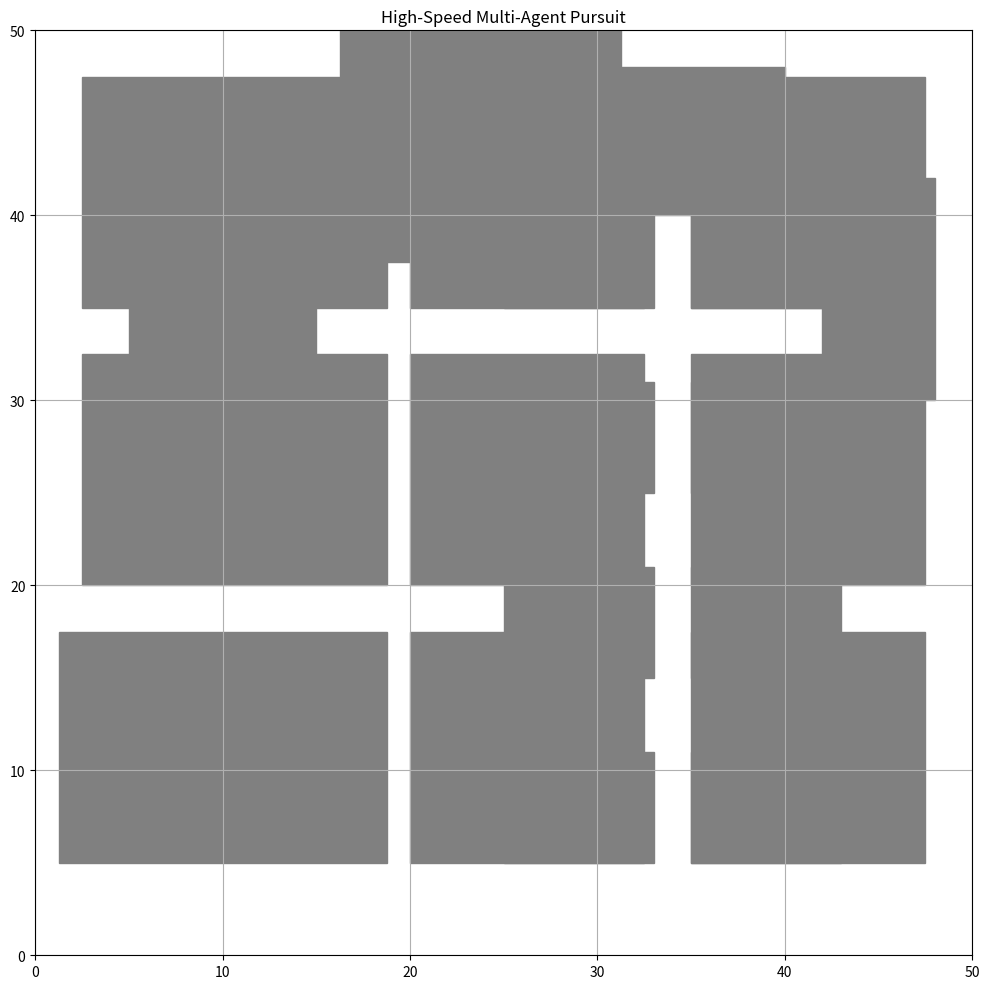

Python code for this plot:
import numpy as np
import matplotlib.pyplot as plt
import heapq
import matplotlib.animation as animation
import random

# Add these imports for Bezier curves
from scipy.interpolate import splprep, splev

#### REFERENCES FOR ARTICLE ####

# https://arxiv.org/pdf/2205.07772
# https://arxiv.org/abs/1705.08926


class Environment:
    def __init__(self, width, height, block_size=1.0):
        self.width = width
        self.height = height
        self.block_size = block_size
        self.obstacles = []  # List of (x,y,width,height) tuples for blocks

    def add_block(self, x, y, width, height):
        """Add a block obstacle at the specified position"""
        self.obstacles.append((x, y, width, height))

    def is_valid_position(self, x, y):
        """Check if a position is valid (within bounds and not in an obstacle)"""
        if x < 0 or x > self.width or y < 0 or y > self.height:
            return False

        # Check if position is inside any obstacle
        for ox, oy, ow, oh in self.obstacles:
            if (ox <= x <= ox + ow) and (oy <= y <= oy + oh):
                return False

        return True

    def plot(self, path=None):
        """Visualize the environment with obstacles and path"""
        fig, ax = plt.subplots(figsize=(10, 10))

        # Plot obstacles
        for ox, oy, ow, oh in self.obstacles:
            rect = plt.Rectangle((ox, oy), ow, oh, color="gray")
            ax.add_patch(rect)

        # Plot path if provided
        if path:
            path_x = [p[0] for p in path]
            path_y = [p[1] for p in path]
            plt.plot(path_x, path_y, "r-", linewidth=2)
            plt.plot(path_x[0], path_y[0], "go", markersize=10)  # Start
            plt.plot(path_x[-1], path_y[-1], "bo", markersize=10)  # End

        plt.xlim(0, self.width)
        plt.ylim(0, self.height)
        plt.grid(True)
        plt.title("Neighborhood Pathfinding")
        plt.show()

    def animate_path(self, path, save_animation=False):
        """Animate a symbol moving along the path"""
        if not path:
            print("No path to animate")
            return

        # Create figure and axis
        fig, ax = plt.subplots(figsize=(10, 10))

        # Plot obstacles
        for ox, oy, ow, oh in self.obstacles:
            rect = plt.Rectangle((ox, oy), ow, oh, color="gray")
            ax.add_patch(rect)

        # Plot the full path
        path_x = [p[0] for p in path]
        path_y = [p[1] for p in path]
        ax.plot(path_x, path_y, "r-", alpha=0.6, linewidth=2)

        # Plot start and goal
        ax.plot(path_x[0], path_y[0], "go", markersize=10)  # Start
        ax.plot(path_x[-1], path_y[-1], "bo", markersize=10)  # End

        # Create moving point (will be updated during animation)
        (point,) = ax.plot([], [], "ko", markersize=8)

        # Set plot limits and styling
        ax.set_xlim(0, self.width)
        ax.set_ylim(0, self.height)
        ax.grid(True)
        ax.set_title("Pathfinding Animation")

        def init():
            point.set_data([], [])
            return (point,)

        def update(frame):
            if frame < len(path):
                x, y = path[frame]
                point.set_data([x], [y])  # Wrap x and y in lists
            return (point,)

        # Create animation
        frames = len(path)
        ani = animation.FuncAnimation(
            fig,
            update,
            frames=frames,
            init_func=init,
            interval=100,
            blit=True,
            repeat=False,
        )

        if save_animation:
            # Save animation as mp4 (requires ffmpeg)
            ani.save("path_animation.mp4", writer="ffmpeg", fps=10)

        plt.tight_layout()
        plt.show()


class AStar:
    def __init__(self, environment):
        self.env = environment

    def heuristic(self, a, b):
        """Euclidean distance heuristic"""
        return np.sqrt((b[0] - a[0]) ** 2 + (b[1] - a[1]) ** 2)

    def get_neighbors(self, current, step_size=0.5):
        """Get valid neighboring points in continuous space"""
        x, y = current
        neighbors = []

        # Generate neighbors in 8 directions
        for dx in [-step_size, 0, step_size]:
            for dy in [-step_size, 0, step_size]:
                if dx == 0 and dy == 0:
                    continue

                nx, ny = x + dx, y + dy
                if self.env.is_valid_position(nx, ny):
                    neighbors.append((nx, ny))

        return neighbors

    def find_path(self, start, goal):
        """Find path using A* algorithm"""
        open_set = []
        heapq.heappush(open_set, (0, start))
        came_from = {}
        g_score = {start: 0}
        f_score = {start: self.heuristic(start, goal)}

        open_set_hash = {start}

        while open_set:
            _, current = heapq.heappop(open_set)
            open_set_hash.remove(current)

            if self.heuristic(current, goal) < 0.5:  # Close enough to goal
                path = [current]
                while current in came_from:
                    current = came_from[current]
                    path.append(current)
                return path[::-1]  # Return reversed path

            for neighbor in self.get_neighbors(current):
                # Distance between current and neighbor
                tentative_g_score = g_score[current] + self.heuristic(current, neighbor)

                if neighbor not in g_score or tentative_g_score < g_score[neighbor]:
                    came_from[neighbor] = current
                    g_score[neighbor] = tentative_g_score
                    f_score[neighbor] = tentative_g_score + self.heuristic(
                        neighbor, goal
                    )

                    if neighbor not in open_set_hash:
                        heapq.heappush(open_set, (f_score[neighbor], neighbor))
                        open_set_hash.add(neighbor)

        return None  # No path found


class FleeingTarget:
    def __init__(self, env, initial_position, flee_distance=2.0, speed=0.3):
        self.env = env
        self.position = initial_position  # Initially at point B
        self.flee_distance = flee_distance  # How far to flee in each step
        self.speed = speed  # How fast the target moves

    def update_position(self, agent_position):
        """Move away from agent while avoiding obstacles"""
        # Calculate vector from agent to target
        dx = self.position[0] - agent_position[0]
        dy = self.position[1] - agent_position[1]

        # Normalize and scale by speed
        distance = max(0.1, np.sqrt(dx**2 + dy**2))  # Avoid division by zero
        dx = dx / distance * self.speed
        dy = dy / distance * self.speed

        # Try to move in direction away from agent
        new_x = self.position[0] + dx
        new_y = self.position[1] + dy

        # If that position is valid, move there
        if self.env.is_valid_position(new_x, new_y):
            self.position = (new_x, new_y)
            return

        # If direct path is blocked, try alternative directions
        possible_moves = []
        for angle_offset in [0, 30, -30, 60, -60, 90, -90]:
            angle = np.arctan2(dy, dx) + angle_offset * np.pi / 180
            new_dx = np.cos(angle) * self.speed
            new_dy = np.sin(angle) * self.speed

            new_x = self.position[0] + new_dx
            new_y = self.position[1] + new_dy

            if self.env.is_valid_position(new_x, new_y):
                distance = np.sqrt(
                    (new_x - agent_position[0]) ** 2 + (new_y - agent_position[1]) ** 2
                )
                possible_moves.append((distance, (new_x, new_y)))

        # Choose the move that keeps furthest from agent
        if possible_moves:
            possible_moves.sort(reverse=True)  # Sort by distance (descending)
            self.position = possible_moves[0][1]


class SmartFleeingTarget:
    def __init__(self, env, initial_position, speed=0.3):
        self.env = env
        self.position = initial_position
        self.speed = speed
        self.last_strategy = "opposite"  # Track which strategy was last used

    def is_near_edge(self, margin=1.5):
        """Check if target is near the edge of the environment"""
        x, y = self.position
        return (
            x < margin
            or x > self.env.width - margin
            or y < margin
            or y > self.env.height - margin
        )

    def get_edge_proximity(self):
        """Return which edges the target is near to"""
        x, y = self.position
        edges = []
        margin = 1.5

        if x < margin:
            edges.append("left")
        if x > self.env.width - margin:
            edges.append("right")
        if y < margin:
            edges.append("bottom")
        if y > self.env.height - margin:
            edges.append("top")

        return edges

    def opposite_direction_strategy(self, agent_position):
        """Move in the opposite direction from the agent"""
        # Vector from agent to target
        dx = self.position[0] - agent_position[0]
        dy = self.position[1] - agent_position[1]

        # Normalize and scale by speed
        distance = max(0.1, np.sqrt(dx**2 + dy**2))
        dx = dx / distance * self.speed
        dy = dy / distance * self.speed

        return dx, dy

    def perpendicular_direction_strategy(self, agent_position):
        """Move perpendicular to the agent's approach direction"""
        # Vector from agent to target
        dx = self.position[0] - agent_position[0]
        dy = self.position[1] - agent_position[1]

        # Get perpendicular vectors (two options)
        perp1_dx, perp1_dy = -dy, dx  # 90 degrees clockwise
        perp2_dx, perp2_dy = dy, -dx  # 90 degrees counter-clockwise

        # Normalize and scale both options
        length1 = max(0.1, np.sqrt(perp1_dx**2 + perp1_dy**2))
        perp1_dx = perp1_dx / length1 * self.speed
        perp1_dy = perp1_dy / length1 * self.speed

        length2 = max(0.1, np.sqrt(perp2_dx**2 + perp2_dy**2))
        perp2_dx = perp2_dx / length2 * self.speed
        perp2_dy = perp2_dy / length2 * self.speed

        # Check which perpendicular direction keeps the target on the grid
        new_x1 = self.position[0] + perp1_dx
        new_y1 = self.position[1] + perp1_dy
        new_x2 = self.position[0] + perp2_dx
        new_y2 = self.position[1] + perp2_dy

        valid1 = self.env.is_valid_position(new_x1, new_y1)
        valid2 = self.env.is_valid_position(new_x2, new_y2)

        if valid1 and valid2:
            # Choose the perpendicular direction that leads further from edges
            edges = self.get_edge_proximity()
            # Simple heuristic: if near left/right edge, prefer vertical movement
            # if near top/bottom edge, prefer horizontal movement
            if "left" in edges or "right" in edges:
                if abs(perp1_dx) < abs(perp1_dy):
                    return perp1_dx, perp1_dy
                else:
                    return perp2_dx, perp2_dy
            else:
                if abs(perp1_dy) < abs(perp1_dx):
                    return perp1_dx, perp1_dy
                else:
                    return perp2_dx, perp2_dy
        elif valid1:
            return perp1_dx, perp1_dy
        elif valid2:
            return perp2_dx, perp2_dy
        else:
            # Neither perpendicular direction works, fall back to opposite
            return self.opposite_direction_strategy(agent_position)

    def random_direction_strategy(self):
        """Move in a random valid direction"""
        # Try 8 evenly spaced directions
        angles = np.linspace(0, 2 * np.pi, 8, endpoint=False)

        # Shuffle angles for randomness
        np.random.shuffle(angles)

        for angle in angles:
            dx = np.cos(angle) * self.speed
            dy = np.sin(angle) * self.speed

            new_x = self.position[0] + dx
            new_y = self.position[1] + dy

            if self.env.is_valid_position(new_x, new_y):
                return dx, dy

        # If no direction works, don't move
        return 0, 0

    def update_position(self, agent_position):
        """Update position using smart fleeing strategy"""
        # Determine which strategy to use
        near_edge = self.is_near_edge()

        # Get movement vector based on selected strategy
        if near_edge:
            dx, dy = self.perpendicular_direction_strategy(agent_position)
            self.last_strategy = "perpendicular"
        else:
            # Occasionally use random movement (20% chance)
            if random.random() < 0.2:
                dx, dy = self.random_direction_strategy()
                self.last_strategy = "random"
            else:
                dx, dy = self.opposite_direction_strategy(agent_position)
                self.last_strategy = "opposite"

        # Calculate new position
        new_x = self.position[0] + dx
        new_y = self.position[1] + dy

        # If position is valid, move there
        if self.env.is_valid_position(new_x, new_y):
            self.position = (new_x, new_y)
            return

        # If primary strategy failed, try others in sequence
        strategies = ["opposite", "perpendicular", "random"]
        # Remove the strategy we just tried
        strategies.remove(self.last_strategy)

        for strategy in strategies:
            if strategy == "opposite":
                dx, dy = self.opposite_direction_strategy(agent_position)
            elif strategy == "perpendicular":
                dx, dy = self.perpendicular_direction_strategy(agent_position)
            else:  # random
                dx, dy = self.random_direction_strategy()

            new_x = self.position[0] + dx
            new_y = self.position[1] + dy

            if self.env.is_valid_position(new_x, new_y):
                self.position = (new_x, new_y)
                self.last_strategy = strategy
                return


# Add this new class for a vehicle-like target
class VehicleTarget:
    def __init__(self, env, initial_position, speed=0.5, inertia=0.8):
        """
        Vehicle-like target that moves more directly

        Parameters:
        - env: Environment with obstacles
        - initial_position: Starting position
        - speed: Movement speed (higher = faster)
        - inertia: How much previous direction influences new direction (0-1)
        """
        self.env = env
        self.position = initial_position
        self.speed = speed
        self.inertia = inertia
        self.direction = (0, 0)  # Current direction vector
        self.last_strategy = "straight"

    def update_position(self, agent_position):
        """Move away from agent with vehicle-like movement patterns"""
        # Calculate vector from agent to target
        dx = self.position[0] - agent_position[0]
        dy = self.position[1] - agent_position[1]

        # Normalize the vector
        distance = max(0.1, np.sqrt(dx**2 + dy**2))
        dx = dx / distance
        dy = dy / distance

        # Apply inertia - blend new direction with previous direction
        if self.direction == (0, 0):  # First movement
            new_dir_x = dx
            new_dir_y = dy
        else:
            prev_dir_x, prev_dir_y = self.direction
            new_dir_x = self.inertia * prev_dir_x + (1 - self.inertia) * dx
            new_dir_y = self.inertia * prev_dir_y + (1 - self.inertia) * dy

            # Re-normalize
            mag = max(0.1, np.sqrt(new_dir_x**2 + new_dir_y**2))
            new_dir_x /= mag
            new_dir_y /= mag

        # Scale by speed
        move_x = new_dir_x * self.speed
        move_y = new_dir_y * self.speed

        # Try to move in that direction
        new_x = self.position[0] + move_x
        new_y = self.position[1] + move_y

        # If position is valid, update position and direction
        if self.env.is_valid_position(new_x, new_y):
            self.position = (new_x, new_y)
            self.direction = (new_dir_x, new_dir_y)
            self.last_strategy = "straight"
            return

        # If blocked, try adjusting direction slightly
        for angle_offset in [
            15,
            -15,
            30,
            -30,
            45,
            -45,
            60,
            -60,
            80,
            -80,
            100,
            -100,
            110,
            -110,
        ]:
            angle_rad = angle_offset * np.pi / 180
            rot_x = new_dir_x * np.cos(angle_rad) - new_dir_y * np.sin(angle_rad)
            rot_y = new_dir_x * np.sin(angle_rad) + new_dir_y * np.cos(angle_rad)

            test_x = self.position[0] + rot_x * self.speed
            test_y = self.position[1] + rot_y * self.speed

            if self.env.is_valid_position(test_x, test_y):
                self.position = (test_x, test_y)
                self.direction = (rot_x, rot_y)
                self.last_strategy = f"turning_{angle_offset}"
                return


def smooth_path_with_bezier(path, smoothing_factor=0.05, num_points=None):
    """
    Optimized smooth path generation with fewer points for better performance

    Parameters:
    - path: List of (x, y) tuples representing the original path
    - smoothing_factor: How much to smooth (reduced default for performance)
    - num_points: Number of points in the smoothed path (auto-calculated if None)

    Returns:
    - List of (x, y) tuples representing the smoothed path
    """
    if len(path) < 3:
        return path

    # Auto-calculate fewer points for better performance
    if num_points is None:
        num_points = min(50, len(path) * 2)  # Much fewer points

    # Convert path to arrays
    path_array = np.array(path)
    x = path_array[:, 0]
    y = path_array[:, 1]

    try:
        # Create parametric representation with reduced smoothing
        tck, u = splprep([x, y], s=smoothing_factor, per=False)

        # Generate smooth curve with fewer points
        u_new = np.linspace(0, 1, num_points)
        x_smooth, y_smooth = splev(u_new, tck)

        # Convert back to list of tuples
        smooth_path = list(zip(x_smooth, y_smooth))

        return smooth_path
    except:
        # If spline fails, fall back to original path
        return path


def interpolate_agent_position(path, progress, use_smooth=True, env=None):
    """
    Optimized agent position interpolation with performance improvements
    """
    if not path or len(path) == 0:
        return (0, 0)

    if len(path) == 1:
        return path[0]

    if use_smooth and len(path) >= 3:
        # Generate smooth path with reduced points
        smooth_path = smooth_path_with_bezier(
            path, smoothing_factor=0.05, num_points=min(30, len(path) * 2)
        )

        # Quick safety check - only validate every few points for performance
        if env is not None:
            safe_smooth_path = []
            check_interval = max(1, len(smooth_path) // 10)  # Check every 10th point

            for i, point in enumerate(smooth_path):
                if i % check_interval == 0:  # Only check some points
                    if not env.is_valid_position(point[0], point[1]):
                        break
                safe_smooth_path.append(point)

            if len(safe_smooth_path) < 3:
                return interpolate_agent_position(path, progress, False, env)

            smooth_path = safe_smooth_path

        # Find position along smooth path
        smooth_index = progress * (len(smooth_path) - 1)
        lower_idx = int(smooth_index)
        upper_idx = min(lower_idx + 1, len(smooth_path) - 1)

        if lower_idx == upper_idx:
            return smooth_path[lower_idx]

        # Linear interpolation between smooth points
        t = smooth_index - lower_idx
        x = smooth_path[lower_idx][0] * (1 - t) + smooth_path[upper_idx][0] * t
        y = smooth_path[lower_idx][1] * (1 - t) + smooth_path[upper_idx][1] * t

        return (x, y)
    else:
        # Original discrete interpolation
        index = progress * (len(path) - 1)
        lower_idx = int(index)
        upper_idx = min(lower_idx + 1, len(path) - 1)

        if lower_idx == upper_idx:
            return path[lower_idx]

        t = index - lower_idx
        x = path[lower_idx][0] * (1 - t) + path[upper_idx][0] * t
        y = path[lower_idx][1] * (1 - t) + path[upper_idx][1] * t

        return (x, y)


def animate_multi_agent_pursuit(
    env,
    pathfinder,
    start,
    target_position=None,
    max_frames=500,
    agent1_delay=30,
    agent2_delay=100,
    target_speed=1.2,  # Much faster
    agent1_speed=0.8,  # Fast but slower than target
    agent2_speed=2.0,  # Much faster than both
    use_smooth_trajectories=True,
):
    """
    Multi-agent pursuit with CONSTANT speeds throughout execution
    """
    if target_position is None:
        target_position = (env.width - 0.5, env.height - 0.5)

    if not env.is_valid_position(target_position[0], target_position[1]):
        raise ValueError("Target position must be on a street, not inside a building")

    fig, ax = plt.subplots(figsize=(10, 10))

    for ox, oy, ow, oh in env.obstacles:
        rect = plt.Rectangle((ox, oy), ow, oh, color="gray")
        ax.add_patch(rect)

    target = VehicleTarget(env, target_position, speed=target_speed, inertia=0.8)
    target_history = []

    agent1_pos = start
    agent1_path = pathfinder.find_path(agent1_pos, target.position)

    # CONSTANT SPEED VARIABLES - No variable step sizes
    agent1_path_progress = 0.0
    agent2_path_progress = 0.0
    agent1_smooth_path = []
    agent2_smooth_path = []

    # Generate initial smooth path with fewer points
    if use_smooth_trajectories and agent1_path and len(agent1_path) >= 3:
        agent1_smooth_path = smooth_path_with_bezier(agent1_path)

    # CONSTANT MOVEMENT FREQUENCY - Every frame, agents move at their specified speed
    # No more variable frequencies - agents move every frame with their actual speed
    agent1_move_every_frame = True
    agent2_move_every_frame = True

    agent2_pos = None
    agent2_path = None

    # Create plot elements
    (agent1_point,) = ax.plot([], [], "ro", markersize=8)
    (agent2_point,) = ax.plot([], [], "mo", markersize=8)
    (target_point,) = ax.plot([], [], "bs", markersize=8)
    (path1_line,) = ax.plot([], [], "r-", alpha=0.4)
    (path2_line,) = ax.plot([], [], "m-", alpha=0.4)
    (smooth_path1_line,) = ax.plot([], [], "r-", alpha=0.8, linewidth=2)
    (smooth_path2_line,) = ax.plot([], [], "m-", alpha=0.8, linewidth=2)
    (predicted_path,) = ax.plot([], [], "g--", alpha=0.6)
    (target_trail,) = ax.plot([], [], "b:", alpha=0.4)

    # Text elements
    strategy_text = ax.text(0.02, 0.98, "", transform=ax.transAxes, color="black")
    info_text = ax.text(0.02, 0.94, "", transform=ax.transAxes, color="black")
    agent1_status = ax.text(0.02, 0.90, "", transform=ax.transAxes, color="red")
    agent2_status = ax.text(0.02, 0.86, "", transform=ax.transAxes, color="magenta")
    time_text = ax.text(0.02, 0.82, "", transform=ax.transAxes, color="blue")
    speed_text = ax.text(0.02, 0.78, "", transform=ax.transAxes, color="green")
    capture_text = ax.text(
        0.5,
        0.5,
        "",
        transform=ax.transAxes,
        color="red",
        fontsize=24,
        ha="center",
        va="center",
        alpha=0,
        fontweight="bold",
    )

    target_captured = False
    capture_distance = 2.5

    def is_target_captured():
        """
        Check if target is captured under two specific conditions:
        1. Target is trapped between an agent and a building (deadlocked street)
        2. Both agents are within very close proximity (radius 0.8) of the target

        EXTREMELY STRICT CONDITIONS - target must have absolutely NO escape routes
        """
        # CRITICAL: Only check capture if BOTH agents are actually deployed and active
        if not interceptor_deployed or agent2_pos is None:
            info_text.set_text("Agent 2 not deployed yet - no capture possible")
            return False

        # Calculate distances from both agents to target using ACTUAL positions
        dist1 = np.sqrt(
            (agent1_pos[0] - target.position[0]) ** 2
            + (agent1_pos[1] - target.position[1]) ** 2
        )
        dist2 = np.sqrt(
            (agent2_pos[0] - target.position[0]) ** 2
            + (agent2_pos[1] - target.position[1]) ** 2
        )

        # CONDITION 2: Both agents are within VERY close vicinity (radius 0.8) - EXTREMELY STRICT
        proximity_radius = 1.85  # Reduced from 1.0 to be even more strict
        if dist1 <= proximity_radius and dist2 <= proximity_radius:
            # Even if both agents are very close, target must have absolutely NO escape routes
            escape_routes = 0

            # Test ALL 32 directions thoroughly with very strict criteria
            for i in range(32):
                angle = i * (2 * np.pi / 32)
                dx = np.cos(angle)
                dy = np.sin(angle)

                # Target must not be able to escape even 2.0 units away (increased from 1.5)
                escape_distance = 1.5

                # Check if this direction is completely blocked
                path_blocked = False
                for step in range(
                    1, 8
                ):  # Check 7 points along the path (more thorough)
                    test_dist = escape_distance * step / 7
                    test_x = target.position[0] + dx * test_dist
                    test_y = target.position[1] + dy * test_dist

                    if not env.is_valid_position(test_x, test_y):
                        path_blocked = True
                        break

                if not path_blocked:
                    # This direction is clear - check if it leads away from BOTH agents
                    final_x = target.position[0] + dx * escape_distance
                    final_y = target.position[1] + dy * escape_distance

                    dist_to_agent1 = np.sqrt(
                        (final_x - agent1_pos[0]) ** 2 + (final_y - agent1_pos[1]) ** 2
                    )
                    dist_to_agent2 = np.sqrt(
                        (final_x - agent2_pos[0]) ** 2 + (final_y - agent2_pos[1]) ** 2
                    )

                    # Escape is valid only if it leads MUCH further from BOTH agents (increased threshold)
                    if dist_to_agent1 > dist1 * 1.8 and dist_to_agent2 > dist2 * 1.8:
                        escape_routes += 1

            # Only capture if absolutely NO escape routes exist
            if escape_routes == 0:
                info_text.set_text(
                    f"CAPTURED! Both agents very close and no escape routes"
                )
                return True
            else:
                info_text.set_text(
                    f"Both agents close (d1:{dist1:.1f}, d2:{dist2:.1f}) but {escape_routes} escape routes available"
                )
                return False
        else:
            # At least one agent is not close enough for proximity capture
            info_text.set_text(
                f"Proximity capture failed - Agent distances: {dist1:.1f}, {dist2:.1f} (need both ≤{proximity_radius})"
            )

        # CONDITION 1: Target trapped between agent and building - EXTREMELY STRICT
        # Check if any single agent has the target truly cornered
        min_agent_dist = min(dist1, dist2)
        closest_agent_name = "Agent 1" if dist1 < dist2 else "Agent 2"

        # At least one agent must be VERY close (within 0.8 units) to create a trap
        if min_agent_dist > 0.8:  # Reduced from 1.2 to be much more strict
            info_text.set_text(
                f"No agents close enough to trap - closest: {closest_agent_name} at {min_agent_dist:.1f} (need ≤0.8)"
            )
            return False

        # Count COMPLETELY blocked directions and valid escape routes
        blocked_directions = 0
        escape_routes = 0

        # Test 32 directions for maximum precision
        for i in range(32):
            angle = i * (2 * np.pi / 32)
            dx = np.cos(angle)
            dy = np.sin(angle)

            # Check if this direction is blocked by buildings
            escape_distance = 3.0  # Increased from 2.5 - target must be able to get even further to "escape"
            direction_blocked = False

            # Check the entire path for obstacles - more thorough checking
            for step in range(
                1, 15
            ):  # Check 14 points along the path (increased from 10)
                test_dist = escape_distance * step / 14
                test_x = target.position[0] + dx * test_dist
                test_y = target.position[1] + dy * test_dist

                if not env.is_valid_position(test_x, test_y):
                    direction_blocked = True
                    blocked_directions += 1
                    break

            if not direction_blocked:
                # This direction is clear - check if it's a valid escape
                final_x = target.position[0] + dx * escape_distance
                final_y = target.position[1] + dy * escape_distance

                # Calculate distances to BOTH agents from escape point
                escape_to_agent1 = np.sqrt(
                    (final_x - agent1_pos[0]) ** 2 + (final_y - agent1_pos[1]) ** 2
                )
                escape_to_agent2 = np.sqrt(
                    (final_x - agent2_pos[0]) ** 2 + (final_y - agent2_pos[1]) ** 2
                )

                # Valid escape only if it leads significantly away from CLOSEST agent
                closest_agent_dist = min(dist1, dist2)
                min_escape_dist = min(escape_to_agent1, escape_to_agent2)

                # Must lead at least 100% further away from closest agent (doubled from 50%)
                if min_escape_dist > closest_agent_dist * 2.0:
                    escape_routes += 1

        # EXTREMELY STRICT CAPTURE CONDITIONS:
        # 1. At least one agent within 0.8 units AND
        # 2. Target has exactly 0 escape routes AND
        # 3. At least 90% of directions are blocked by buildings (increased from 85%)

        min_blocked_threshold = int(
            32 * 0.9
        )  # 90% of directions must be blocked (29+ out of 32)

        if escape_routes == 0 and blocked_directions >= min_blocked_threshold:
            info_text.set_text(
                f"TRULY TRAPPED! {closest_agent_name} cornered target. "
                f"Distance: {min_agent_dist:.1f}, Escapes: {escape_routes}, "
                f"Blocked: {blocked_directions}/32"
            )
            return True

        # Target is NOT captured - provide detailed feedback showing ACTUAL agent positions
        info_text.set_text(
            f"NOT TRAPPED - Agent 1: {dist1:.1f}, Agent 2: {dist2:.1f}, "
            f"Escape routes: {escape_routes}, Blocked: {blocked_directions}/32"
        )

        return False

    # SIMPLIFIED PATTERN LEARNING FOR PERFORMANCE
    def learn_movement_pattern(history, min_length=5):
        """Simplified pattern learning for better performance"""
        nonlocal pattern_confidence

        if len(history) < min_length:
            pattern_confidence = 0
            return None

        recent = history[-min(10, len(history)) :]
        directions = []

        for i in range(1, len(recent)):
            dx = recent[i][0] - recent[i - 1][0]
            dy = recent[i][1] - recent[i - 1][1]

            if abs(dx) < 0.01 and abs(dy) < 0.01:
                continue

            angle = np.arctan2(dy, dx) * 180 / np.pi
            directions.append(angle)

        if len(directions) < 3:
            pattern_confidence = 30
            return None

        direction_changes = []
        for i in range(1, len(directions)):
            change = abs((directions[i] - directions[i - 1] + 180) % 360 - 180)
            direction_changes.append(change)

        if direction_changes:
            avg_change = np.mean(direction_changes)
            pattern_confidence = max(30, min(90, 100 - avg_change * 2))
        else:
            pattern_confidence = 30

        if len(directions) >= 2:
            return np.mean(directions[-2:])

        return None

    def predict_vehicle_path(history):
        """Simplified prediction for better performance"""
        if len(history) < 3:
            return [target.position]

        recent = history[-min(5, len(history)) :]

        if len(recent) < 2:
            return [target.position]

        dx = recent[-1][0] - recent[-2][0]
        dy = recent[-1][1] - recent[-2][1]

        predicted = [target.position]
        current = target.position

        for i in range(min(15, prediction_length)):
            next_x = current[0] + dx
            next_y = current[1] + dy

            if env.is_valid_position(next_x, next_y):
                current = (next_x, next_y)
                predicted.append(current)
            else:
                for angle_offset in [30, -30, 60, -60, 90, -90]:
                    angle = np.arctan2(dy, dx) + angle_offset * np.pi / 180
                    test_dx = np.cos(angle) * target.speed
                    test_dy = np.sin(angle) * target.speed

                    test_x = current[0] + test_dx
                    test_y = current[1] + test_dy

                    if env.is_valid_position(test_x, test_y):
                        current = (test_x, test_y)
                        predicted.append(current)
                        dx, dy = test_dx, test_dy
                        break
                else:
                    break

        if predicted:
            pred_x = [p[0] for p in predicted]
            pred_y = [p[1] for p in predicted]
            predicted_path.set_data(pred_x, pred_y)

        return predicted

    def find_intercept_point(agent_pos, predicted_path):
        """Simplified interception point calculation"""
        if not predicted_path or len(predicted_path) < 3:
            return target.position

        if pattern_confidence > 60:
            index = min(len(predicted_path) - 1, int(len(predicted_path) * 0.7))
        else:
            index = min(len(predicted_path) - 1, int(len(predicted_path) * 0.5))

        return predicted_path[index]

    ax.set_xlim(0, env.width)
    ax.set_ylim(0, env.height)
    ax.grid(True)
    ax.set_title("High-Speed Multi-Agent Pursuit")

    frame_count = 0
    agent1_active = False
    pursuit_active = False
    interceptor_deployed = False
    agent1_path_index = 0
    agent2_path_index = 0
    update_frequency = 3

    prediction_length = 15
    pattern_confidence = 30

    def init():
        agent1_point.set_data([], [])
        agent2_point.set_data([], [])
        target_point.set_data([], [])
        path1_line.set_data([], [])
        path2_line.set_data([], [])
        smooth_path1_line.set_data([], [])
        smooth_path2_line.set_data([], [])
        predicted_path.set_data([], [])
        target_trail.set_data([], [])
        strategy_text.set_text("")
        info_text.set_text("")
        agent1_status.set_text("")
        agent2_status.set_text("")
        time_text.set_text("")
        speed_text.set_text("")
        capture_text.set_text("")
        capture_text.set_alpha(0)
        return (
            agent1_point,
            agent2_point,
            target_point,
            path1_line,
            path2_line,
            smooth_path1_line,
            smooth_path2_line,
            predicted_path,
            target_trail,
            strategy_text,
            info_text,
            agent1_status,
            agent2_status,
            time_text,
            speed_text,
            capture_text,
        )

    def update(frame):
        nonlocal agent1_pos, agent1_path, agent1_path_index, agent1_path_progress
        nonlocal agent2_pos, agent2_path, agent2_path_index, agent2_path_progress
        nonlocal agent1_smooth_path, agent2_smooth_path
        nonlocal frame_count, agent1_active, pursuit_active, interceptor_deployed
        nonlocal target_history, target_captured

        frame_count += 1

        if target_captured:
            if capture_text.get_alpha() < 1.0:
                capture_text.set_alpha(min(1.0, capture_text.get_alpha() + 0.05))
            return (
                agent1_point,
                agent2_point,
                target_point,
                path1_line,
                path2_line,
                smooth_path1_line,
                smooth_path2_line,
                predicted_path,
                target_trail,
                strategy_text,
                info_text,
                agent1_status,
                agent2_status,
                time_text,
                speed_text,
                capture_text,
            )

        # Timing displays
        if not agent1_active:
            time_text.set_text(
                f"Agent 1 starts in: {(agent1_delay - frame_count) / 10:.1f}s"
            )
        elif not interceptor_deployed:
            time_text.set_text(
                f"Agent 2 deploys in: {(agent1_delay + agent2_delay - frame_count) / 10:.1f}s"
            )

        speed_text.set_text(
            f"Speeds - Target: {target_speed}, Agent 1: {agent1_speed}, Agent 2: {agent2_speed}"
        )

        # Target history (keep recent only for performance)
        target_history.append(target.position)
        if len(target_history) > 50:
            target_history = target_history[-50:]

        # Update trail
        if len(target_history) > 1:
            trail_x = [p[0] for p in target_history[-20:]]
            trail_y = [p[1] for p in target_history[-20:]]
            target_trail.set_data(trail_x, trail_y)

        target_point.set_data([target.position[0]], [target.position[1]])

        distance_to_target = np.sqrt(
            (agent1_pos[0] - target.position[0]) ** 2
            + (agent1_pos[1] - target.position[1]) ** 2
        )

        # Agent activation
        if frame_count >= agent1_delay and not agent1_active:
            agent1_active = True
            agent1_status.set_text("Agent 1: Started pursuit")

        if distance_to_target < 1.0 and agent1_active and not pursuit_active:
            pursuit_active = True
            agent1_status.set_text("Agent 1: Target fleeing!")

        if (
            pursuit_active
            and frame_count >= (agent1_delay + agent2_delay)
            and not interceptor_deployed
        ):
            interceptor_deployed = True
            agent2_pos = start
            agent2_status.set_text("Agent 2: Deploying...")

            predicted_positions = predict_vehicle_path(target_history)
            intercept_point = find_intercept_point(agent2_pos, predicted_positions)

            agent2_path = pathfinder.find_path(agent2_pos, intercept_point)
            agent2_path_index = 0
            agent2_path_progress = 0.0

        # Target movement
        if pursuit_active:
            if interceptor_deployed and agent2_pos is not None:
                dist1 = np.sqrt(
                    (agent1_pos[0] - target.position[0]) ** 2
                    + (agent1_pos[1] - target.position[1]) ** 2
                )
                dist2 = np.sqrt(
                    (agent2_pos[0] - target.position[0]) ** 2
                    + (agent2_pos[1] - target.position[1]) ** 2
                )

                closest_agent_pos = agent1_pos if dist1 < dist2 else agent2_pos
                fleeing_from = "Agent 1" if dist1 < dist2 else "Agent 2"
            else:
                closest_agent_pos = agent1_pos
                fleeing_from = "Agent 1"

            target.update_position(closest_agent_pos)

            strategy_text.set_text(f"Strategy: {target.last_strategy}")
            info_text.set_text(
                f"Fleeing from: {fleeing_from}, Pattern confidence: {pattern_confidence}%"
            )

            # FASTER PATH UPDATES: Update paths more frequently
            if frame_count % update_frequency == 0:
                predicted_positions = predict_vehicle_path(target_history)

                if agent1_active:
                    new_path = pathfinder.find_path(agent1_pos, target.position)
                    if new_path and len(new_path) > 2:
                        agent1_path = new_path
                        agent1_path_index = 0
                        agent1_path_progress = 0.0
                        if use_smooth_trajectories:
                            agent1_smooth_path = smooth_path_with_bezier(agent1_path)

                if interceptor_deployed and agent2_pos is not None:
                    if frame_count % (update_frequency * 2) == 0:
                        intercept_point = find_intercept_point(
                            agent2_pos, predicted_positions
                        )
                        new_path = pathfinder.find_path(agent2_pos, intercept_point)
                        if new_path and len(new_path) > 2:
                            agent2_path = new_path
                            agent2_path_index = 0
                            agent2_path_progress = 0.0
                            if use_smooth_trajectories:
                                agent2_smooth_path = smooth_path_with_bezier(
                                    agent2_path
                                )

        # CONSTANT SPEED AGENT 1 MOVEMENT - Move at exact speed every frame
        if agent1_active and agent1_path:
            if use_smooth_trajectories and agent1_smooth_path:
                # CONSTANT PROGRESS STEP based on actual speed
                # Calculate the exact progress step needed for the specified speed
                if len(agent1_smooth_path) > 1:
                    total_path_length = 0
                    for i in range(1, len(agent1_smooth_path)):
                        dx = agent1_smooth_path[i][0] - agent1_smooth_path[i - 1][0]
                        dy = agent1_smooth_path[i][1] - agent1_smooth_path[i - 1][1]
                        total_path_length += np.sqrt(dx * dx + dy * dy)

                    # Progress step = speed / total_length
                    progress_step = agent1_speed / max(0.1, total_path_length)
                else:
                    progress_step = 0.1

                agent1_path_progress = min(1.0, agent1_path_progress + progress_step)
                agent1_pos = interpolate_agent_position(
                    agent1_path, agent1_path_progress, True, env
                )

                if agent1_path_progress >= 1.0:
                    new_path = pathfinder.find_path(agent1_pos, target.position)
                    if new_path:
                        agent1_path = new_path
                        agent1_path_progress = 0.0
                        agent1_smooth_path = smooth_path_with_bezier(agent1_path)
                    agent1_status.set_text("Agent 1: Recalculating")
                else:
                    agent1_status.set_text("Agent 1: Pursuing (constant speed)")
            else:
                # CONSTANT DISCRETE MOVEMENT - calculate step based on speed
                if agent1_path and len(agent1_path) > 1:
                    # Calculate total path length
                    total_length = 0
                    for i in range(1, len(agent1_path)):
                        dx = agent1_path[i][0] - agent1_path[i - 1][0]
                        dy = agent1_path[i][1] - agent1_path[i - 1][1]
                        total_length += np.sqrt(dx * dx + dy * dy)

                    # Calculate how many indices to advance based on speed
                    if total_length > 0:
                        indices_per_speed = len(agent1_path) / total_length
                        step_size = max(1, int(agent1_speed * indices_per_speed))
                    else:
                        step_size = 1

                    if agent1_path_index < len(agent1_path):
                        agent1_pos = agent1_path[
                            min(agent1_path_index, len(agent1_path) - 1)
                        ]
                        agent1_path_index += step_size
                        agent1_status.set_text("Agent 1: Pursuing (constant speed)")
                    else:
                        new_path = pathfinder.find_path(agent1_pos, target.position)
                        if new_path:
                            agent1_path = new_path
                            agent1_path_index = 0
                            if use_smooth_trajectories:
                                agent1_smooth_path = smooth_path_with_bezier(
                                    agent1_path
                                )
                        agent1_status.set_text("Agent 1: Recalculating")

        agent1_point.set_data([agent1_pos[0]], [agent1_pos[1]])

        # Update path visualizations
        if agent1_path:
            path1_x = [p[0] for p in agent1_path]
            path1_y = [p[1] for p in agent1_path]
            path1_line.set_data(path1_x, path1_y)

            if use_smooth_trajectories and agent1_smooth_path:
                smooth1_x = [p[0] for p in agent1_smooth_path]
                smooth1_y = [p[1] for p in agent1_smooth_path]
                smooth_path1_line.set_data(smooth1_x, smooth1_y)
            else:
                smooth_path1_line.set_data([], [])

        # CONSTANT SPEED AGENT 2 MOVEMENT - Move at exact speed every frame
        if interceptor_deployed and agent2_pos is not None:
            if agent2_path:
                if use_smooth_trajectories and agent2_smooth_path:
                    # CONSTANT PROGRESS STEP based on actual speed
                    if len(agent2_smooth_path) > 1:
                        total_path_length = 0
                        for i in range(1, len(agent2_smooth_path)):
                            dx = agent2_smooth_path[i][0] - agent2_smooth_path[i - 1][0]
                            dy = agent2_smooth_path[i][1] - agent2_smooth_path[i - 1][1]
                            total_path_length += np.sqrt(dx * dx + dy * dy)

                        # Progress step = speed / total_length
                        progress_step = agent2_speed / max(0.1, total_path_length)
                    else:
                        progress_step = 0.1

                    agent2_path_progress = min(
                        1.0, agent2_path_progress + progress_step
                    )
                    agent2_pos = interpolate_agent_position(
                        agent2_path, agent2_path_progress, True, env
                    )

                    if agent2_path_progress >= 1.0:
                        predicted_positions = predict_vehicle_path(target_history)
                        intercept_point = find_intercept_point(
                            agent2_pos, predicted_positions
                        )
                        new_path = pathfinder.find_path(agent2_pos, intercept_point)
                        if new_path:
                            agent2_path = new_path
                            agent2_path_progress = 0.0
                            agent2_smooth_path = smooth_path_with_bezier(agent2_path)
                        agent2_status.set_text("Agent 2: Updating interception")
                    else:
                        agent2_status.set_text(
                            f"Agent 2: Intercepting (constant speed, confidence: {pattern_confidence}%)"
                        )
                else:
                    # CONSTANT DISCRETE MOVEMENT
                    if agent2_path and len(agent2_path) > 1:
                        # Calculate total path length
                        total_length = 0
                        for i in range(1, len(agent2_path)):
                            dx = agent2_path[i][0] - agent2_path[i - 1][0]
                            dy = agent2_path[i][1] - agent2_path[i - 1][1]
                            total_length += np.sqrt(dx * dx + dy * dy)

                        # Calculate how many indices to advance based on speed
                        if total_length > 0:
                            indices_per_speed = len(agent2_path) / total_length
                            step_size = max(1, int(agent2_speed * indices_per_speed))
                        else:
                            step_size = 1

                        if agent2_path_index < len(agent2_path):
                            agent2_pos = agent2_path[
                                min(agent2_path_index, len(agent2_path) - 1)
                            ]
                            agent2_path_index += step_size
                            agent2_status.set_text(
                                f"Agent 2: Intercepting (constant speed, confidence: {pattern_confidence}%)"
                            )
                        else:
                            predicted_positions = predict_vehicle_path(target_history)
                            intercept_point = find_intercept_point(
                                agent2_pos, predicted_positions
                            )
                            new_path = pathfinder.find_path(agent2_pos, intercept_point)
                            if new_path:
                                agent2_path = new_path
                                agent2_path_index = 0
                                if use_smooth_trajectories:
                                    agent2_smooth_path = smooth_path_with_bezier(
                                        agent2_path
                                    )
                            agent2_status.set_text("Agent 2: Updating interception")

            agent2_point.set_data([agent2_pos[0]], [agent2_pos[1]])

            if agent2_path:
                path2_x = [p[0] for p in agent2_path]
                path2_y = [p[1] for p in agent2_path]
                path2_line.set_data(path2_x, path2_y)

                if use_smooth_trajectories and agent2_smooth_path:
                    smooth2_x = [p[0] for p in agent2_smooth_path]
                    smooth2_y = [p[1] for p in agent2_smooth_path]
                    smooth_path2_line.set_data(smooth2_x, smooth2_y)
                else:
                    smooth_path2_line.set_data([], [])
        else:
            agent2_point.set_data([], [])
            path2_line.set_data([], [])
            smooth_path2_line.set_data([], [])
            if not interceptor_deployed:
                agent2_status.set_text("Agent 2: Waiting")

        # Capture detection
        if pursuit_active and interceptor_deployed and agent2_pos is not None:
            if is_target_captured():
                target_captured = True
                capture_text.set_text("TARGET CAPTURED!")
                capture_text.set_alpha(0.1)
                agent1_status.set_text("Agent 1: Target secured!")
                agent2_status.set_text("Agent 2: Target secured!")
                info_text.set_text("Mission accomplished")

        return (
            agent1_point,
            agent2_point,
            target_point,
            path1_line,
            path2_line,
            smooth_path1_line,
            smooth_path2_line,
            predicted_path,
            target_trail,
            strategy_text,
            info_text,
            agent1_status,
            agent2_status,
            time_text,
            speed_text,
            capture_text,
        )

    ani = animation.FuncAnimation(
        fig, update, frames=max_frames, init_func=init, interval=50, blit=True
    )

    plt.tight_layout()
    plt.show()

    return ani


def create_sample_neighborhood(width=50, height=50):
    env = Environment(width, height)

    # Scale up the existing obstacles proportionally
    # Original blocks scaled from 20x20 to 50x50 (2.5x scale factor)
    scale = 2.5

    # Add scaled blocks as obstacles
    env.add_block(0.5 * scale, 2 * scale, 7 * scale, 5 * scale)
    env.add_block(1 * scale, 8 * scale, 6.5 * scale, 5 * scale)
    env.add_block(1 * scale, 14 * scale, 6.5 * scale, 5 * scale)
    env.add_block(8 * scale, 2 * scale, 5 * scale, 5 * scale)
    env.add_block(8 * scale, 8 * scale, 5 * scale, 5 * scale)
    env.add_block(8 * scale, 14 * scale, 5 * scale, 5 * scale)
    env.add_block(14 * scale, 2 * scale, 5 * scale, 5 * scale)
    env.add_block(14 * scale, 8 * scale, 5 * scale, 5 * scale)
    env.add_block(14 * scale, 14 * scale, 5 * scale, 5 * scale)
    env.add_block(6.5 * scale, 15 * scale, 6 * scale, 6 * scale)

    # Add additional buildings to fill the larger space
    env.add_block(25, 5, 8, 6)
    env.add_block(35, 5, 8, 6)
    env.add_block(25, 15, 8, 6)
    env.add_block(35, 15, 8, 6)
    env.add_block(25, 25, 8, 6)
    env.add_block(35, 25, 8, 6)
    env.add_block(25, 35, 8, 6)
    env.add_block(35, 35, 8, 6)
    env.add_block(5, 30, 10, 8)
    env.add_block(15, 40, 12, 7)
    env.add_block(30, 40, 10, 8)
    env.add_block(42, 30, 6, 12)

    return env


# UPDATED MAIN FUNCTION WITH CONSISTENT SPEEDS
def main():
    env = create_sample_neighborhood()
    start = (0.5, 0.5)
    target_position = (33, 33)
    pathfinder = AStar(env)

    try:
        animate_multi_agent_pursuit(
            env,
            pathfinder,
            start,
            target_position,
            agent1_delay=30,
            agent2_delay=100,
            target_speed=0.25,  # Constant speed throughout
            agent1_speed=0.2,  # Constant speed throughout
            agent2_speed=0.3,  # Constant speed throughout
            use_smooth_trajectories=True,
        )
    except ValueError as e:
        print(f"Error: {e}")


if __name__ == "__main__":
    main()
